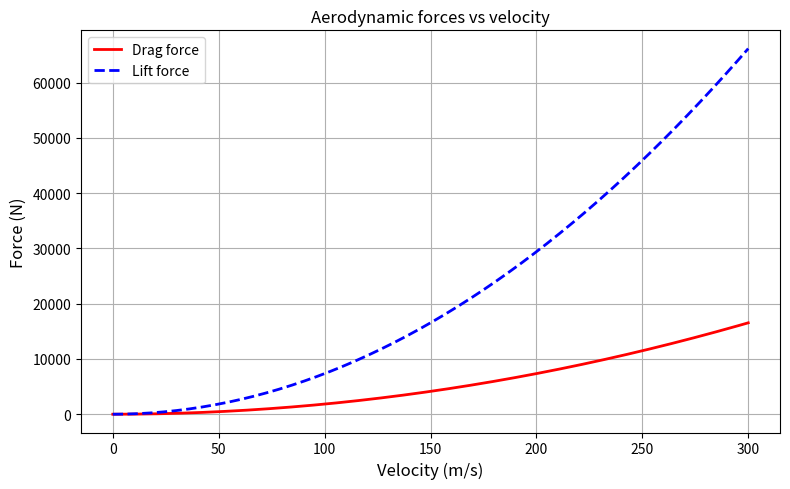

Write the Python code that produced this figure.
import numpy as np
import matplotlib.pyplot as plt

rho = 1.225
A   = 1.0
Cd  = 0.3
Cl  = 1.2

v = np.linspace(0, 300, 200)

D = 0.5 * rho * v**2 * Cd * A
L = 0.5 * rho * v**2 * Cl * A

plt.figure(figsize=(8, 5))
plt.plot(v, D, 'r-',  linewidth=2, label='Drag force')
plt.plot(v, L, 'b--', linewidth=2, label='Lift force')
plt.xlabel('Velocity (m/s)', fontsize=12)
plt.ylabel('Force (N)',      fontsize=12)
plt.title('Aerodynamic forces vs velocity')
plt.legend()
plt.grid(True)
plt.tight_layout()
plt.savefig('drag_lift_plot.png', dpi=150, bbox_inches='tight')
plt.show()
